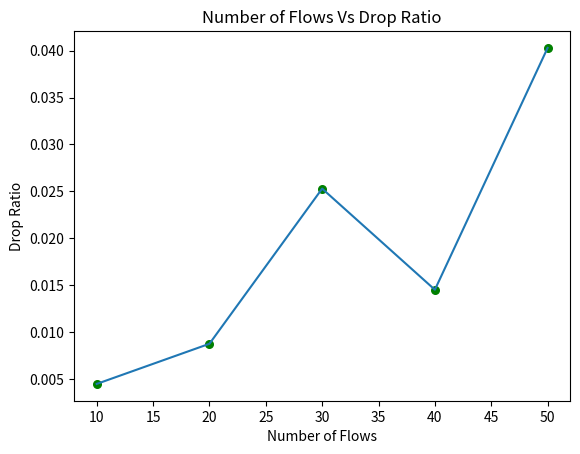

This chart was generated by the following Python code:
import matplotlib.pyplot as plt 
  

def plotGraph(x, y, xlabel, ylabel, title):
    
    plt.scatter(x, y, color= "green",  marker= "o", s=30) 
    plt.plot(x, y) 

    plt.xlabel(xlabel) 
    plt.ylabel(ylabel) 
    plt.title(title) 
    plt.savefig(title+".jpg")

# Plots varying area
def plot1():
    x = [250, 500, 750, 1000, 1250]
    y = [4353.63, 5694.5, 8750.99, 5579.7, 9063.36]

    plotGraph(x=x, y=y, xlabel= "Area (Side of square-m)", ylabel="Throughput (bits/sec)", title="Area Vs Throughput")

def plot2():
    x = [250, 500, 750, 1000, 1250]
    y = [0.0376898, 0.0603136, 0.0316154, 0.0398074, 0.0605636]

    plotGraph(x=x, y=y, xlabel= "Area (Side of square-m)", ylabel="Average Delay (seconds)", title="Area Vs Average Delay")

def plot3():
    x = [250, 500, 750, 1000, 1250]
    y = [0.891026, 0.884176, 0.954809, 0.892206, 0.931943]

    plotGraph(x=x, y=y, xlabel= "Area (Side of square-m)", ylabel="Delivery Ratio", title="Area Vs Delivery Ratio")

def plot4():
    x = [250, 500, 750, 1000, 1250]
    y = [0.0128205, 0.0326264, 0.00115875, 0.013267, 0.0197585]

    plotGraph(x=x, y=y, xlabel= "Area (Side of square-m)", ylabel="Drop Ratio", title="Area Vs Drop Ratio")

# Plots varying number of nodes

def plot5():
    x = [20, 40, 60, 80, 100]
    y = [10889.5, 9451.18, 8857.81, 4281.5, 4273.06]

    plotGraph(x=x, y=y, xlabel= "Number of Nodes", ylabel="Throughput (bits/sec)", title="Number of Nodes Vs Throughput")

def plot6():
    x = [20, 40, 60, 80, 100]
    y = [0.0422982, 0.0340109, 0.0676806, 0.0484134, 0.0349433]

    plotGraph(x=x, y=y, xlabel= "Number of Nodes", ylabel="Average Delay (seconds)", title="Number of Nodes Vs Average Delay")

def plot7():
    x = [20, 40, 60, 80, 100]
    y = [0.95042, 0.959008, 0.939258, 0.861996, 0.90411]

    plotGraph(x=x, y=y, xlabel= "Number of Nodes", ylabel="Delivery Ratio", title="Number of Nodes Vs Delivery Ratio")

def plot8():
    x = [20, 40, 60, 80, 100]
    y = [0.012605, 0.00862999, 0.00224972, 0.0254777, 0.0251142]

    plotGraph(x=x, y=y, xlabel= "Number of Nodes", ylabel="Drop Ratio", title="Number of Nodes Vs Drop Ratio")

# Plots varying number of flows

def plot9():
    x = [10, 20, 30, 40, 50]
    y = [8972.53, 4320.89, 8969.47, 7739.62, 7781.74]

    plotGraph(x=x, y=y, xlabel= "Number of Flows", ylabel="Throughput (bits/sec)", title="Number of Flows Vs Throughput")

def plot10():
    x = [10, 20, 30, 40, 50]
    y = [0.0647032, 0.0289447, 0.0478332, 0.108463, 0.0611599]

    plotGraph(x=x, y=y, xlabel= "Number of Flows", ylabel="Average Delay (seconds)", title="Number of Flows Vs Average Delay")

def plot11():
    x = [10, 20, 30, 40, 50]
    y = [0.950282, 0.901099, 0.924092, 0.836689, 0.829689]

    plotGraph(x=x, y=y, xlabel= "Number of Flows", ylabel="Delivery Ratio", title="Number of Flows Vs Delivery Ratio")

def plot12():
    x = [10, 20, 30, 40, 50]
    y = [0.00451977, 0.00879121, 0.0253025, 0.0145414, 0.0402762]

    plotGraph(x=x, y=y, xlabel= "Number of Flows", ylabel="Drop Ratio", title="Number of Flows Vs Drop Ratio")


#plot1()
#plot2()
#plot3()
#plot4()
#plot5()
#plot6()
#plot7()
#plot8()
#plot9()
#plot10()
#plot11()
plot12()
